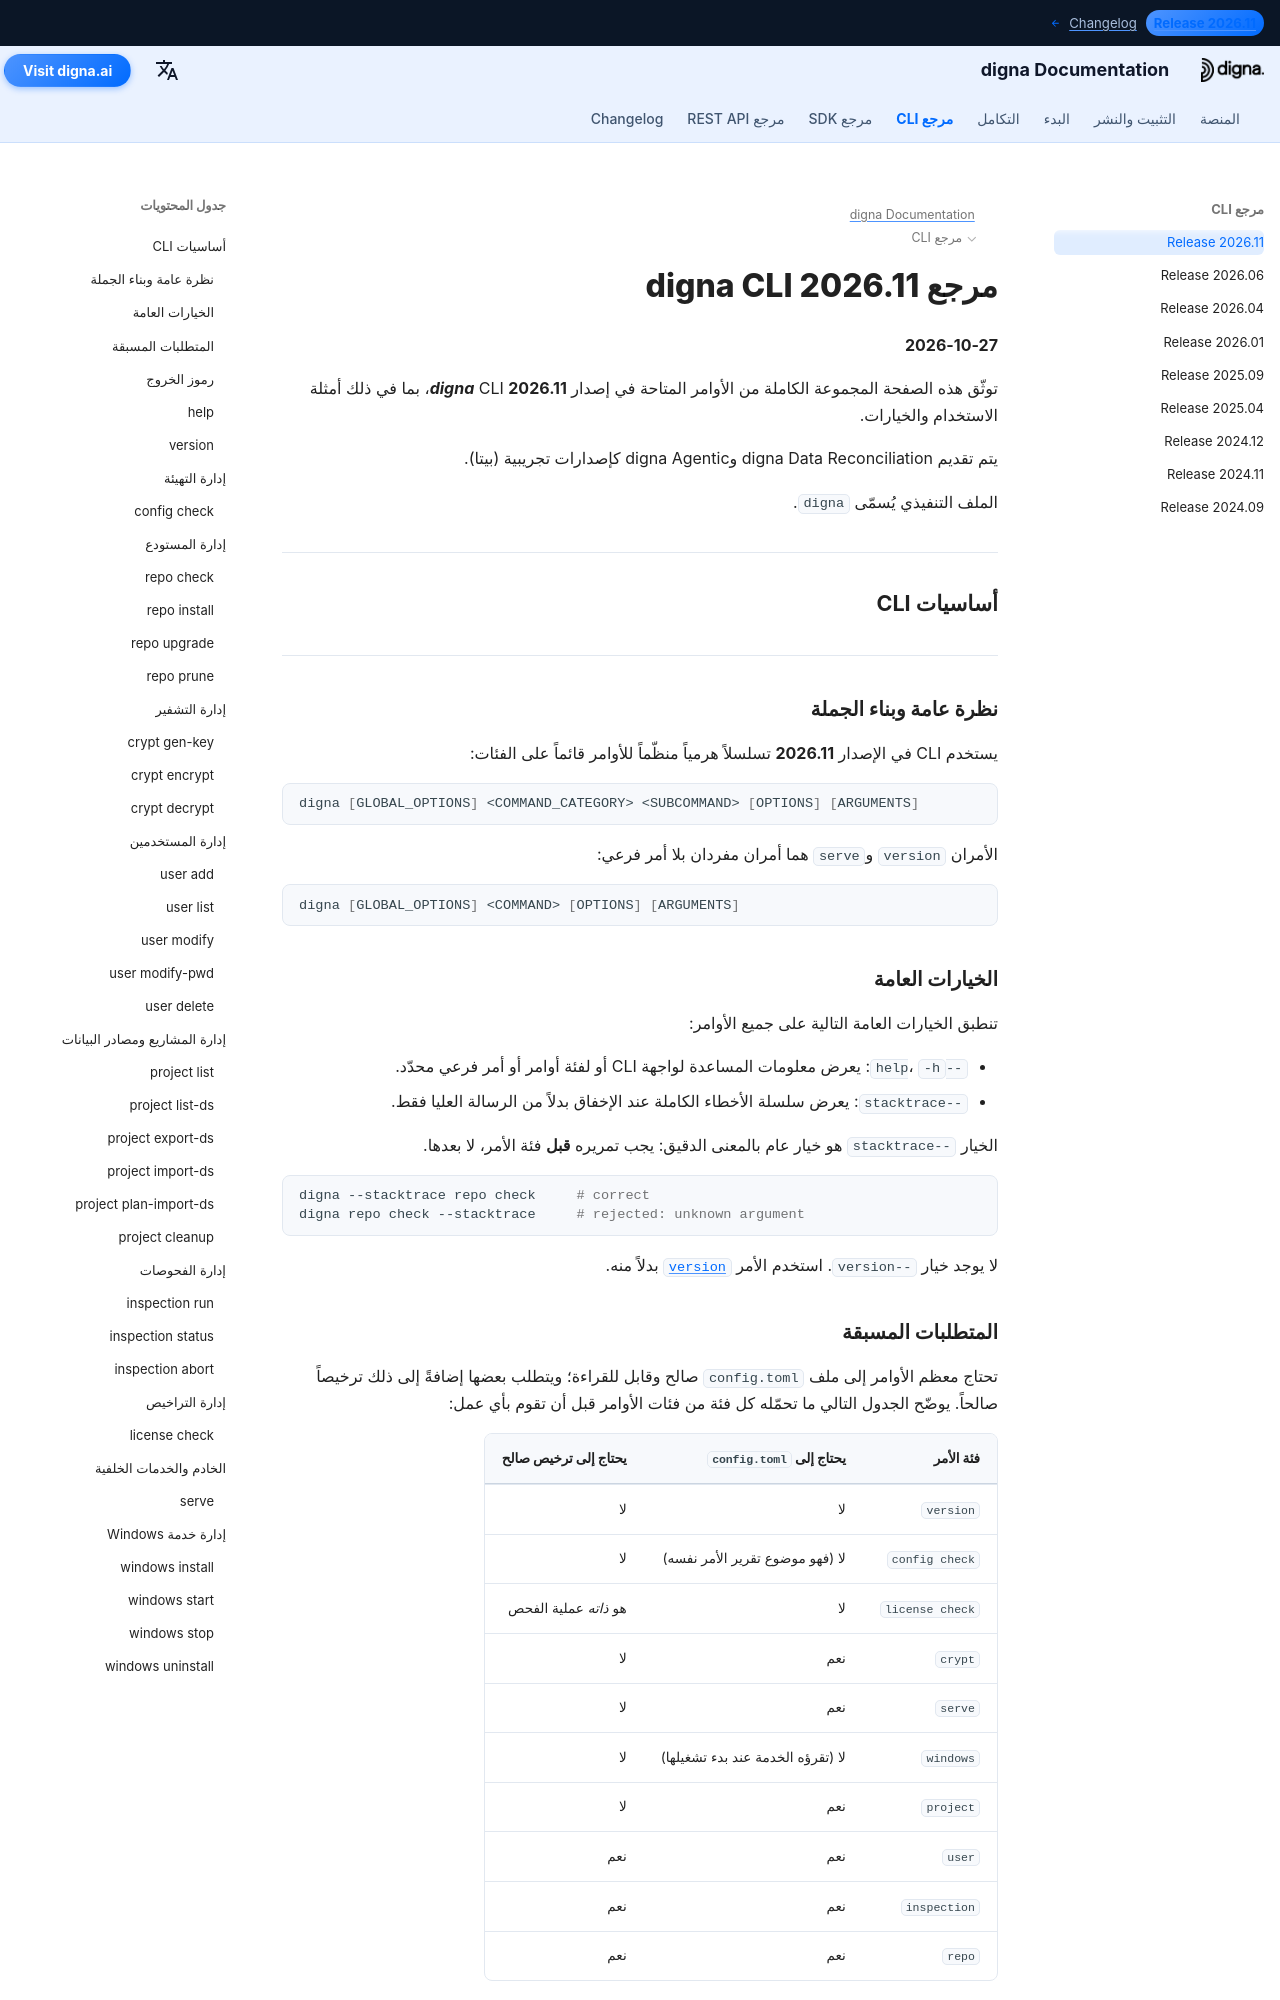

repository: dignaai/digna-docs · page: ar/cli/Command_Line_Interface_202611/index.html · generator: mkdocs

---
title: مرجع digna CLI 2026.11 – الأوامر والأمثلة | وثائق digna
description: مرجع كامل لإصدار digna CLI 2026.11
image: /assets/logo_square.png
---

# مرجع digna CLI 2026.11
**2026-10-27**

توثّق هذه الصفحة المجموعة الكاملة من الأوامر المتاحة في إصدار ***digna*** CLI **2026.11**، بما في ذلك أمثلة الاستخدام والخيارات.

يتم تقديم digna Data Reconciliation وdigna Agentic كإصدارات تجريبية (بيتا).

الملف التنفيذي يُسمّى `digna`.

---

## أساسيات CLI

---

### نظرة عامة وبناء الجملة

يستخدم CLI في الإصدار **2026.11** تسلسلاً هرمياً منظّماً للأوامر قائماً على الفئات:

```bash
digna [GLOBAL_OPTIONS] <COMMAND_CATEGORY> <SUBCOMMAND> [OPTIONS] [ARGUMENTS]
```

الأمران `version` و`serve` هما أمران مفردان بلا أمر فرعي:

```bash
digna [GLOBAL_OPTIONS] <COMMAND> [OPTIONS] [ARGUMENTS]
```

### الخيارات العامة

تنطبق الخيارات العامة التالية على جميع الأوامر:

- `--help`، `-h`: يعرض معلومات المساعدة لواجهة CLI أو لفئة أوامر أو أمر فرعي محدّد.
- `--stacktrace`: يعرض سلسلة الأخطاء الكاملة عند الإخفاق بدلاً من الرسالة العليا فقط.

الخيار `--stacktrace` هو خيار عام بالمعنى الدقيق: يجب تمريره **قبل** فئة الأمر، لا بعدها.

```bash
digna --stacktrace repo check     # correct
digna repo check --stacktrace     # rejected: unknown argument
```

لا يوجد خيار `--version`. استخدم الأمر [`version`](#version) بدلاً منه.

### المتطلبات المسبقة

تحتاج معظم الأوامر إلى ملف `config.toml` صالح وقابل للقراءة؛ ويتطلب بعضها إضافةً إلى ذلك ترخيصاً صالحاً.
يوضّح الجدول التالي ما تحمّله كل فئة من فئات الأوامر قبل أن تقوم بأي عمل:

| فئة الأمر | يحتاج إلى `config.toml` | يحتاج إلى ترخيص صالح |
|---|---|---|
| `version` | لا | لا |
| `config check` | لا (فهو موضوع تقرير الأمر نفسه) | لا |
| `license check` | لا | هو *ذاته* عملية الفحص |
| `crypt` | نعم | لا |
| `serve` | نعم | لا |
| `windows` | لا (تقرؤه الخدمة عند بدء تشغيلها) | لا |
| `project` | نعم | لا |
| `user` | نعم | نعم |
| `inspection` | نعم | نعم |
| `repo` | نعم | نعم |

حيثما يكون الترخيص مطلوباً، يُتحقَّق من توقيعه ومن تاريخ انتهائه معاً، ويتوقف الأمر قبل المساس بالمستودع إذا أخفق أي منهما.

### رموز الخروج

- `0`: نجح الأمر.
- `1`: أخفق الأمر. تُكتب رسالة الخطأ إلى stderr مسبوقة بالبادئة `Error: `.
